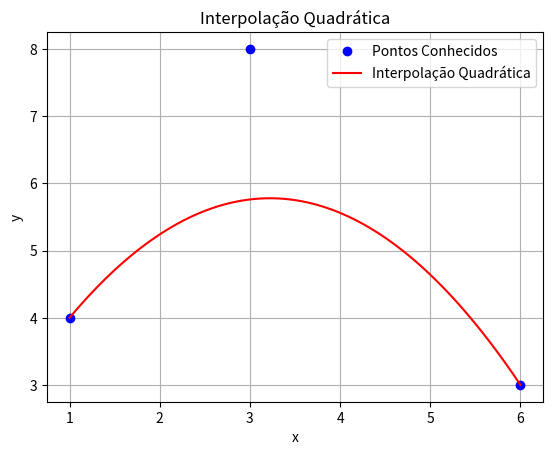

Write Python code to recreate this figure.
import numpy as np
import matplotlib.pyplot as plt

def interpolate_quadratic(x, y, t):
    u = 1 - t
    tt = t * t
    uu = u * u

    result = uu * y[0] + 2 * u * t * y[1] + tt * y[2]
    return result

# Pontos conhecidos
x = [1, 3, 6]
y = [4, 8, 3]

# Pontos interpolados
interpolated_x = np.linspace(x[0], x[2], num=100)
interpolated_y = [interpolate_quadratic(x, y, t) for t in np.linspace(0, 1, num=100)]

# Plotar gráfico
plt.plot(x, y, 'bo', label='Pontos Conhecidos')
plt.plot(interpolated_x, interpolated_y, 'r-', label='Interpolação Quadrática')
plt.xlabel('x')
plt.ylabel('y')
plt.title('Interpolação Quadrática')
plt.legend()
plt.grid(True)
plt.show()